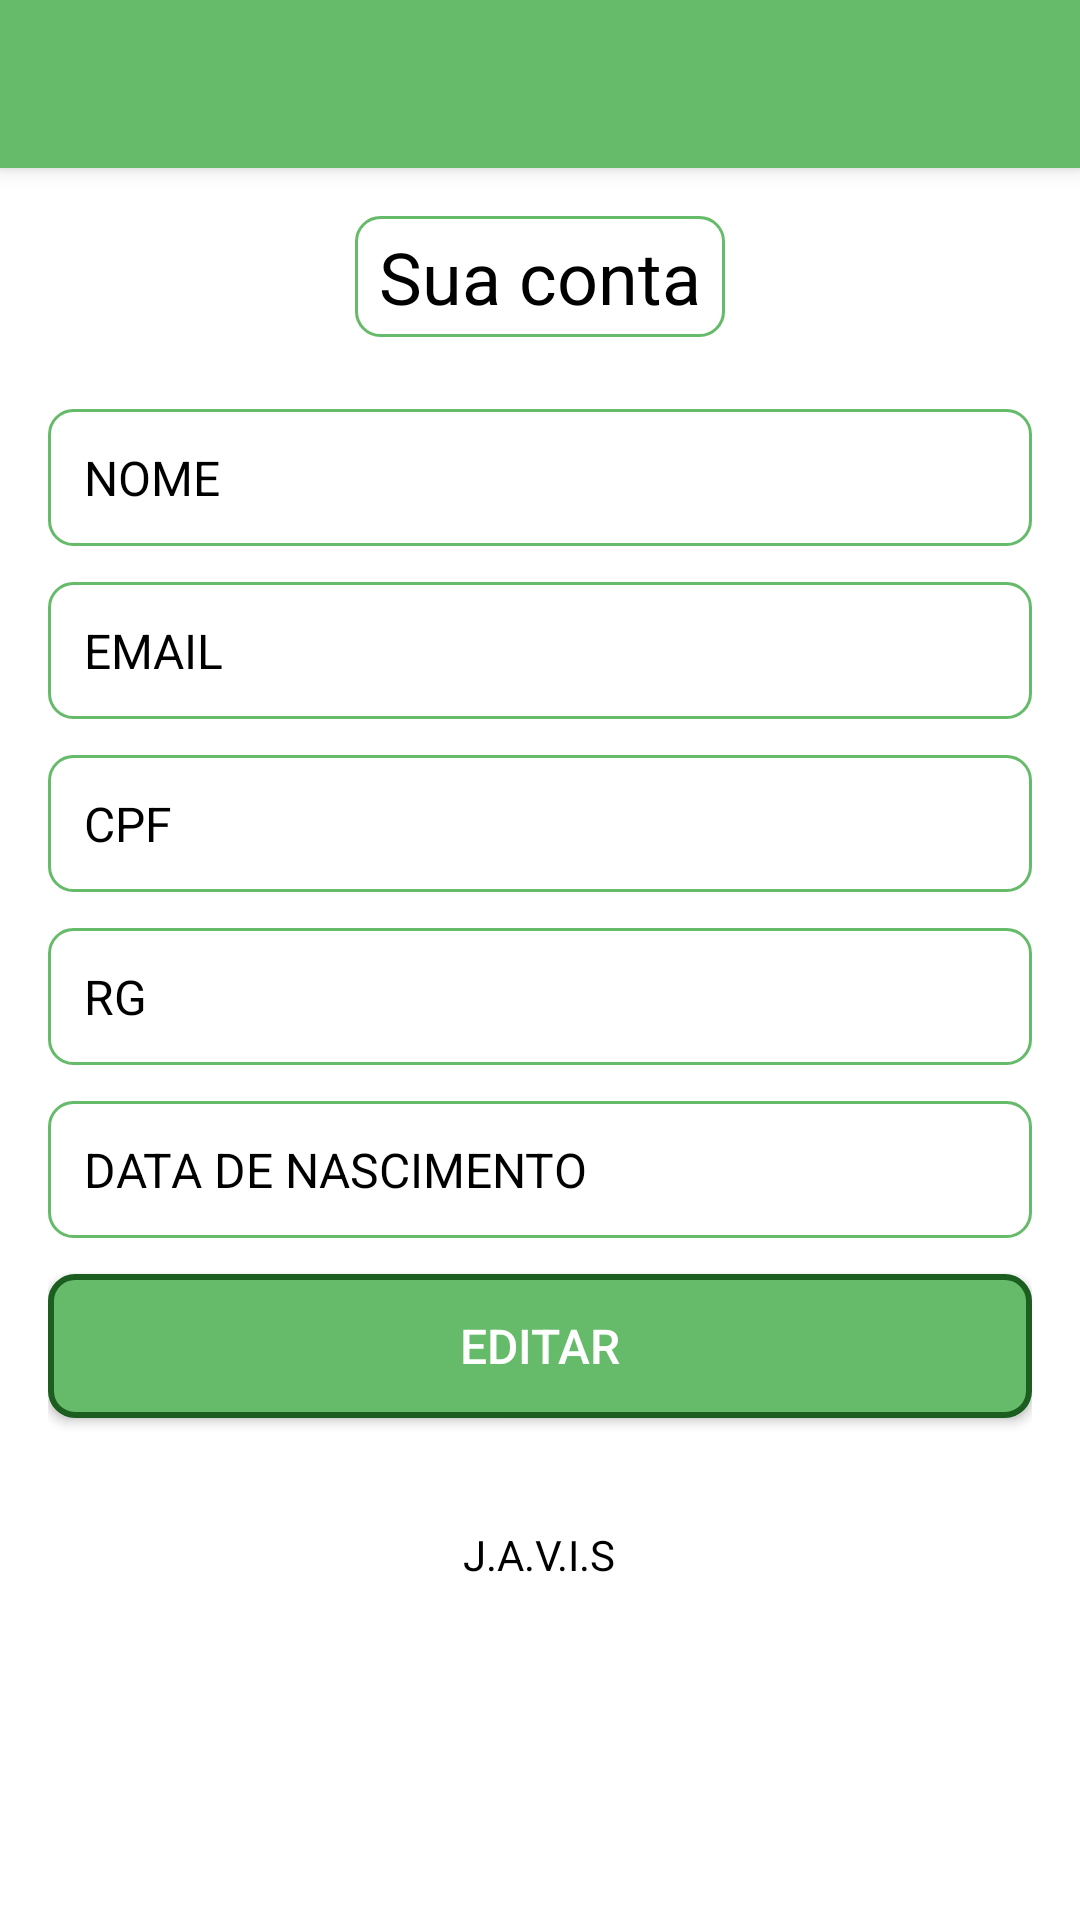

Here is an Android app screen rendered from its layout file. Give the layout XML and the strings, colors and styles it references.
<!-- AndroidManifest.xml: application theme Theme.Zod -->
<!-- res/layout/activity_profile.xml -->
<?xml version="1.0" encoding="utf-8"?>
<androidx.drawerlayout.widget.DrawerLayout xmlns:android="http://schemas.android.com/apk/res/android"
    xmlns:app="http://schemas.android.com/apk/res-auto"
    android:id="@+id/drawerLayout"
    android:layout_width="match_parent"
    android:layout_height="match_parent">

    
    <LinearLayout
        android:layout_width="match_parent"
        android:layout_height="match_parent"
        android:orientation="vertical">

        
        <androidx.appcompat.widget.Toolbar
            android:id="@+id/toolbar"
            android:layout_width="match_parent"
            android:layout_height="?attr/actionBarSize"
            android:background="@color/green_light"
            android:theme="@style/ThemeOverlay.AppCompat.ActionBar"
            android:elevation="4dp" />

        
        <ScrollView
            android:layout_width="match_parent"
            android:layout_height="match_parent"
            android:padding="16dp"
            android:background="@color/white">

            <LinearLayout
                android:layout_width="match_parent"
                android:layout_height="wrap_content"
                android:orientation="vertical">

                
                <TextView
                    android:id="@+id/tvTitle"
                    android:layout_width="wrap_content"
                    android:layout_height="wrap_content"
                    android:text="Sua conta"
                    android:textSize="24sp"
                    android:background="@drawable/custom_edittext"
                    android:layout_gravity="center_horizontal"
                    android:layout_marginBottom="24dp" />

                
                <TextView
                    android:id="@+id/tvNome"
                    android:layout_width="match_parent"
                    android:layout_height="wrap_content"
                    android:background="@drawable/custom_edittext"
                    android:padding="12dp"
                    android:text="NOME"
                    android:textColor="@color/black"
                    android:textSize="16sp"
                    android:layout_marginBottom="12dp" />

                
                <TextView
                    android:id="@+id/tvEmail"
                    android:layout_width="match_parent"
                    android:layout_height="wrap_content"
                    android:background="@drawable/custom_edittext"
                    android:padding="12dp"
                    android:text="EMAIL"
                    android:textColor="@color/black"
                    android:textSize="16sp"
                    android:layout_marginBottom="12dp" />

                
                <TextView
                    android:id="@+id/tvCpf"
                    android:layout_width="match_parent"
                    android:layout_height="wrap_content"
                    android:background="@drawable/custom_edittext"
                    android:padding="12dp"
                    android:text="CPF"
                    android:textColor="@color/black"
                    android:textSize="16sp"
                    android:layout_marginBottom="12dp" />

                
                <TextView
                    android:id="@+id/tvRg"
                    android:layout_width="match_parent"
                    android:layout_height="wrap_content"
                    android:background="@drawable/custom_edittext"
                    android:padding="12dp"
                    android:text="RG"
                    android:textColor="@color/black"
                    android:textSize="16sp"
                    android:layout_marginBottom="12dp" />

                
                <TextView
                    android:id="@+id/tvDataNascimento"
                    android:layout_width="match_parent"
                    android:layout_height="wrap_content"
                    android:background="@drawable/custom_edittext"
                    android:padding="12dp"
                    android:text="DATA DE NASCIMENTO"
                    android:textColor="@color/black"
                    android:textSize="16sp"
                    android:layout_marginBottom="12dp" />



                
                <Button
                    android:id="@+id/btnEditar"
                    android:layout_width="match_parent"
                    android:layout_height="wrap_content"
                    android:background="@drawable/custom_button"
                    android:text="EDITAR"
                    android:textColor="@color/white"
                    android:textSize="16sp"
                    android:layout_marginBottom="12dp" />

                
                <TextView
                    android:id="@+id/tvFooter"
                    android:layout_width="wrap_content"
                    android:layout_height="wrap_content"
                    android:text="J.A.V.I.S"
                    android:textColor="@color/black"
                    android:layout_gravity="center_horizontal"
                    android:layout_marginTop="24dp" />
            </LinearLayout>
        </ScrollView>
        <ProgressBar
            android:id="@+id/progressBar"
            android:layout_width="wrap_content"
            android:layout_height="wrap_content"
            android:layout_centerInParent="true"
            android:visibility="gone" />
    </LinearLayout>

    
    <com.google.android.material.navigation.NavigationView
        android:id="@+id/navigationView"
        android:layout_width="wrap_content"
        android:layout_height="match_parent"
        android:layout_gravity="start"
        app:menu="@menu/drawer_menu" />

</androidx.drawerlayout.widget.DrawerLayout>
<!-- resources referenced by this layout -->
<resources>
  <color name="black">#000000</color>
  <color name="green_light">#66BB6A</color>
  <color name="white">#FFFFFF</color>
  <!-- drawable custom_button (drawable) -->
  <?xml version="1.0" encoding="utf-8"?>
  <shape xmlns:android="http://schemas.android.com/apk/res/android">
      <solid android:color="@color/green_light" />
      <corners android:radius="8dp" />
      <stroke android:width="2dp" android:color="@color/green_dark" />
  </shape>
  <!-- drawable custom_edittext (drawable) -->
  <?xml version="1.0" encoding="utf-8"?>
  <shape xmlns:android="http://schemas.android.com/apk/res/android">
      <solid android:color="@color/white" />
      <stroke android:width="1dp" android:color="@color/green_light" />
      <corners android:radius="8dp" />
      <padding android:left="8dp" android:right="8dp" android:top="4dp" android:bottom="4dp" />
  </shape>
  <style name="Theme.Zod" parent="Theme.MaterialComponents.Light.NoActionBar">
          
          <item name="colorPrimary">@color/green_light</item>
          <item name="colorPrimaryVariant">@color/green_dark</item>
          <item name="colorOnPrimary">@color/white</item>
  
          
          <item name="colorSecondary">@color/green_dark</item>
          <item name="colorSecondaryVariant">@color/green_light</item>
          <item name="colorOnSecondary">@color/white</item>
  
          
          <item name="android:statusBarColor">?attr/colorPrimaryVariant</item>
  
          
          <item name="android:windowBackground">@color/white</item>
  
          
          <item name="android:textColor">@color/black</item>
          <item name="windowActionBar">false</item>
      </style>
  <color name="green_dark">#1B5E20</color>
</resources>
